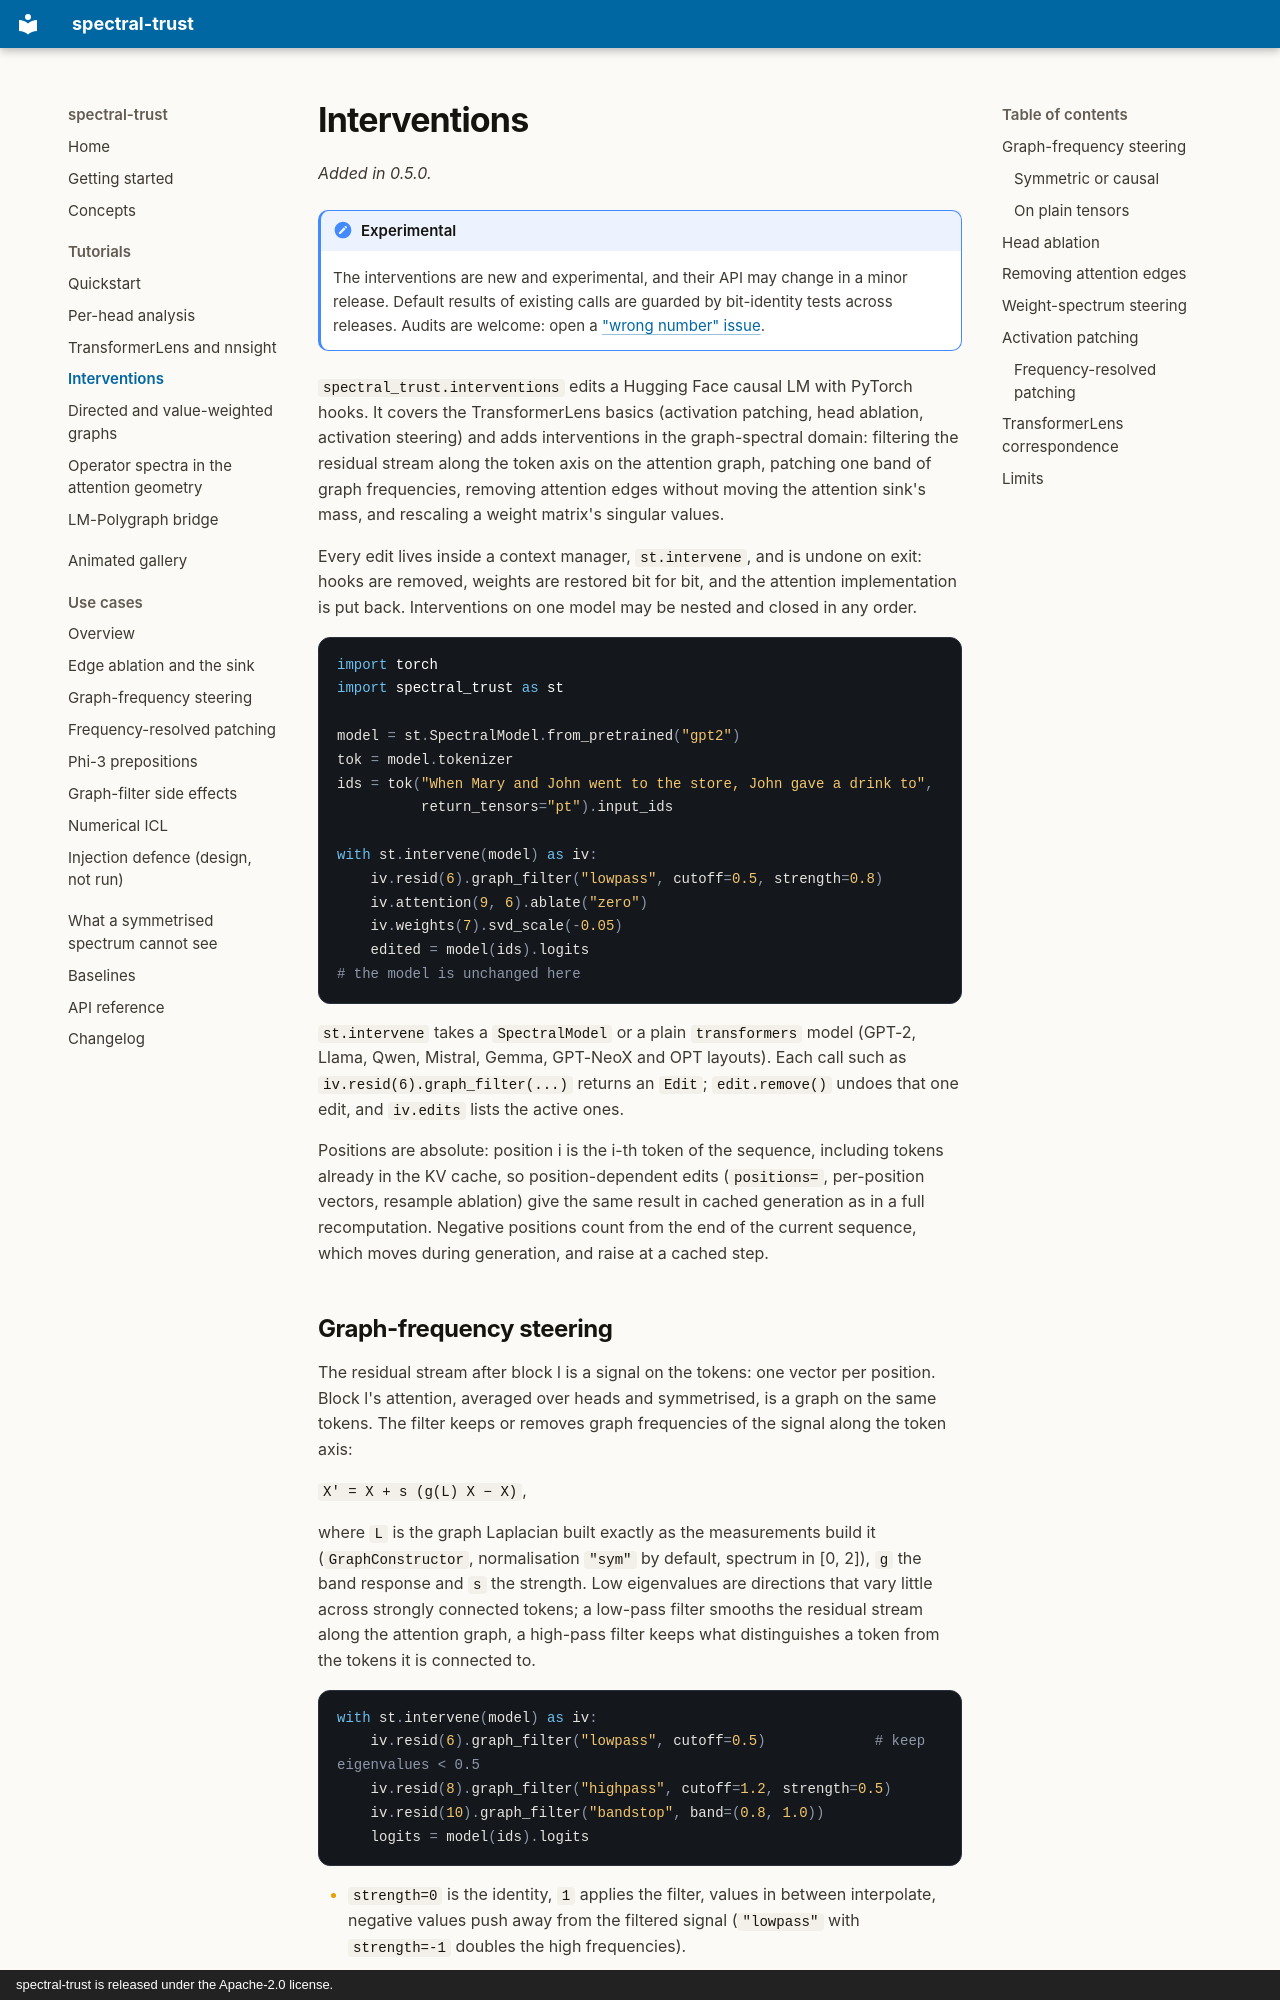

repository: vcnoel/spectral-trust · page: tutorials/interventions/index.html · generator: mkdocs · copyright: spectral-trust is released under the Apache-2.0 license.

# Interventions

*Added in 0.5.0.*

!!! note "Experimental"
    The interventions are new and experimental, and their API may change in a
    minor release. Default results of existing calls are guarded by
    bit-identity tests across releases. Audits are welcome: open a
    ["wrong number" issue](https://github.com/vcnoel/spectral-trust/issues/new?template=wrong-number.yml).

`spectral_trust.interventions` edits a Hugging Face causal LM with PyTorch
hooks.
It covers the TransformerLens basics (activation patching, head ablation,
activation steering) and adds interventions in the graph-spectral domain:
filtering the residual stream along the token axis on the attention graph,
patching one band of graph frequencies, removing attention edges without
moving the attention sink's mass, and rescaling a weight matrix's singular
values.

Every edit lives inside a context manager, `st.intervene`, and is undone on
exit: hooks are removed, weights are restored bit for bit, and the attention
implementation is put back. Interventions on one model may be nested and
closed in any order.

```python
import torch
import spectral_trust as st

model = st.SpectralModel.from_pretrained("gpt2")
tok = model.tokenizer
ids = tok("When Mary and John went to the store, John gave a drink to",
          return_tensors="pt").input_ids

with st.intervene(model) as iv:
    iv.resid(6).graph_filter("lowpass", cutoff=0.5, strength=0.8)
    iv.attention(9, 6).ablate("zero")
    iv.weights(7).svd_scale(-0.05)
    edited = model(ids).logits
# the model is unchanged here
```

`st.intervene` takes a `SpectralModel` or a plain `transformers` model
(GPT-2, Llama, Qwen, Mistral, Gemma, GPT-NeoX and OPT layouts). Each call
such as `iv.resid(6).graph_filter(...)` returns an `Edit`; `edit.remove()`
undoes that one edit, and `iv.edits` lists the active ones.

Positions are absolute: position i is the i-th token of the sequence,
including tokens already in the KV cache, so position-dependent edits
(`positions=`, per-position vectors, resample ablation) give the same result
in cached generation as in a full recomputation. Negative positions count
from the end of the current sequence, which moves during generation, and
raise at a cached step.
